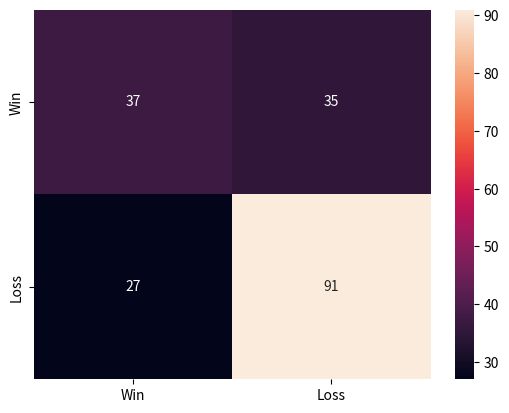

This figure's Python source:
# File used to depict heat map example
# Execute: python depict_heatmap.py

import seaborn as sns
import matplotlib.pyplot as plt

confusionMatrix = [[37,35],[27,91]]
print(confusionMatrix)

x_axis_labels = ["Win","Loss"] # labels for x-axis
y_axis_labels = ["Win","Loss"] # labels for y-axis

sns.heatmap(confusionMatrix,annot=True,xticklabels=x_axis_labels, yticklabels=y_axis_labels)

plt.show()